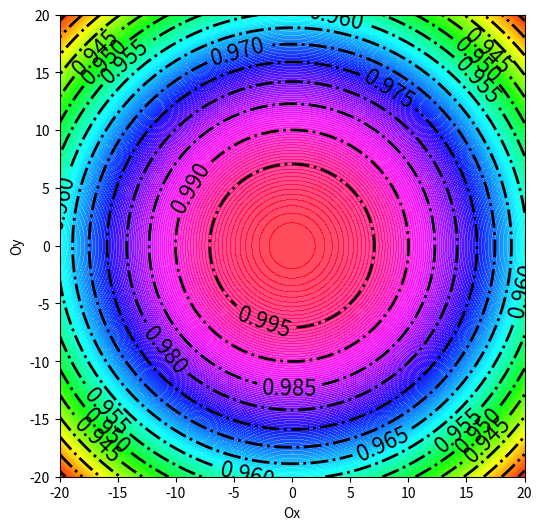
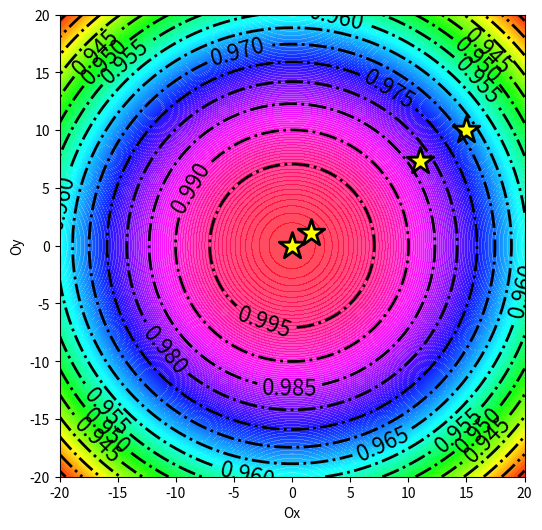

Reproduce these figures in Python, in order.
import numpy as np
import matplotlib.pyplot as plt
import matplotlib as mpl
import warnings
from scipy.optimize import minimize

def gauss(z, sigma, x0, y0):
    x, y = z
    return np.exp(-((x-x0)**2 + (y-y0)**2) / sigma**2)

neg_gauss = lambda z, sigma, x0, y0: -gauss(z, sigma, x0, y0)

x = np.linspace(-20, 20, 100)
y = np.linspace(-20, 20, 100)
X, Y = np.meshgrid(x, y)
Z = gauss((X, Y), 100, 0, 0)

fig, ax = plt.subplots(1, 1, figsize=(6, 6))
contours = plt.contour(X, Y, Z, 15, colors="black", linewidths=2, linestyles='-.')
ax.clabel(contours, inline=True, fontsize=16)
contours = plt.contourf(X, Y, Z, 200, cmap=plt.cm.hsv, alpha=0.7)
ax.set(xlabel="Ox", ylabel="Oy")

a, b = 0, 0
def func(t, a, b):
    x, y = t[0], t[1]
    return (x + y)**2 - 2 * x * (y + a) - 2 * y * b + a + b

res = minimize(func, (0, 0), args=(a, b))
print(" ".join(str(i) for i in res.x))

path = [(15, 10)]

def get_path(xc):
 global path
 path.append(xc)

result = minimize(neg_gauss, (15, 10), args=(100, 0, 0), callback=get_path)
path = np.array(path)

fig, ax = plt.subplots(1, 1, figsize=(6, 6))
contours = plt.contour(X, Y, Z, 15, colors="black", linewidths=2, linestyles='-.')
ax.clabel(contours, inline=True, fontsize=16)
contours = plt.contourf(X, Y, Z, 200, cmap=plt.cm.hsv, alpha=0.7)
ax.scatter(path[:, 0], path[:, 1], s=400, c='yellow', marker='*', alpha=1, edgecolor='black', linewidth=2)
ax.set(xlabel="Ox", ylabel="Oy")

plt.show()